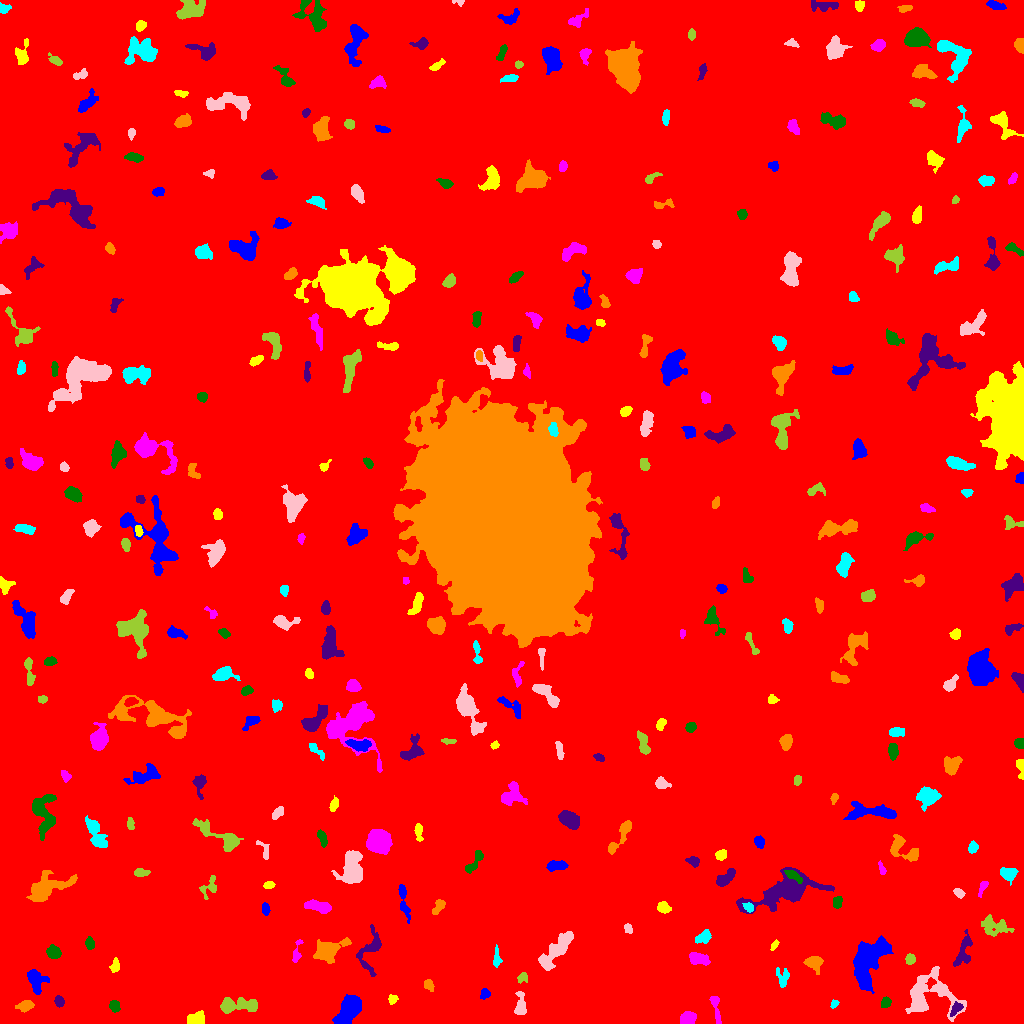

The data file committed next to this chart (first rows):
ID, X, Y, A, B, theta, total_flux, mu_max, mu_median, mu_mean, R_fwhm, R_e, R10, R90, x_start, x_end, y_start, y_end, area, greylevel
0, 511.9, 517.7, 303.2, 298.7, -0.0714, 2696829, 15.0, 2.0, 2.932, 108.7, 259.4, 98.42, 419.2, 0, 1023, 0, 1023, 919866, 2.932
1, 349.8, 15.49, 7.694, 4.138, 1.014, 5207, 29.0, 7.0, 9.265, 6.333, 6.257, 2.394, 10.88, 332, 361, 0, 29, 562, 15.27
2, 197.8, 4.857, 3.951, 2.989, 0.12, 453.0, 7.0, 2.0, 2.254, 4.029, 3.989, 1.493, 6.457, 187, 204, 0, 13, 201, 9.254
3, 687.1, 5.639, 3.781, 2.869, 0.3079, 460.0, 6.0, 2.0, 2.434, 5.323, 4.222, 1.596, 6.457, 680, 696, 0, 12, 189, 9.434
4, 114.4, 17.38, 2.871, 2.412, -1.15, 535.0, 8.0, 4.5, 4.612, 4.951, 3.432, 1.382, 5.232, 109, 120, 11, 23, 116, 10.61
5, 956.2, 14.89, 3.854, 2.005, 0.8985, 268.0, 6.0, 2.0, 2.215, 3.568, 3.192, 1.128, 5.293, 950, 963, 7, 22, 121, 12.21
6, 25.68, 17.9, 3.838, 2.38, 0.2209, 830.0, 11.0, 4.0, 5.155, 4.549, 3.742, 1.493, 5.997, 15, 34, 11, 23, 161, 11.16
7, 834.2, 19.61, 2.265, 1.705, 0.9834, 250.0, 7.0, 4.0, 4.167, 3.613, 2.523, 0.9772, 3.785, 830, 839, 15, 24, 60, 11.17
8, 521.1, 16.76, 5.654, 2.477, -1.529, 595.0, 10.0, 2.0, 2.874, 3.742, 3.7, 1.382, 6.408, 514, 526, 9, 32, 207, 9.874
9, 235.5, 18.04, 11.3, 3.441, 0.01824, 1993, 15.0, 3.0, 4.603, 5.293, 5.67, 2.111, 9.772, 220, 257, 10, 26, 433, 10.6
10, 97.45, 27.21, 2.732, 2.057, 0.3365, 164.0, 5.0, 1.0, 1.907, 3.09, 2.326, 0.9772, 3.785, 87, 102, 22, 31, 86, 8.907
11, 484.7, 29.31, 2.632, 2.286, 1.043, 268.0, 5.0, 3.0, 2.821, 4.107, 3.09, 1.262, 4.787, 480, 490, 24, 35, 95, 8.821
12, 392.5, 24.35, 2.099, 1.979, 0.9571, 237.0, 8.0, 3.0, 2.926, 3.038, 2.523, 0.9772, 4.068, 388, 398, 19, 29, 81, 9.926
13, 716.1, 14.38, 9.152, 1.803, -1.392, 654.0, 9.0, 3.0, 3.78, 4.222, 4.107, 1.596, 6.555, 709, 721, 0, 27, 173, 9.78
14, 885.7, 20.76, 2.68, 2.138, 1.038, 431.0, 9.0, 4.0, 4.267, 3.949, 3.141, 1.262, 4.72, 881, 891, 16, 27, 101, 11.27
15, 59.23, 21.8, 2.635, 2.17, -1.296, 418.0, 9.0, 4.0, 4.18, 3.7, 3.09, 1.128, 4.82, 54, 64, 16, 28, 100, 10.18
16, 429, 38.34, 3.219, 2.085, -0.9752, 350.0, 6.0, 3.0, 3.431, 4.82, 3.29, 1.262, 4.983, 424, 434, 32, 44, 102, 9.431
17, 782.7, 45.56, 5.014, 3.086, -1.463, 402.0, 5.0, 2.0, 2.31, 4.514, 4.184, 1.693, 6.457, 776, 789, 36, 56, 174, 9.31
18, 928.2, 28.21, 14.38, 11.36, 0.0006129, 3860, 9.0, 3.0, 3.624, 10.06, 9.95, 3.868, 15.93, 905, 966, 2, 57, 1065, 9.624
19, 522.6, 45.63, 2.729, 2.247, 0.5133, 228.0, 6.0, 2.0, 2.452, 3.656, 3.038, 1.128, 4.687, 517, 527, 40, 51, 93, 9.452
20, 249.7, 61.9, 8.719, 5.184, 0.4589, 1276, 9.0, 3.0, 3.075, 5.754, 6.103, 2.394, 9.558, 237, 270, 47, 73, 415, 10.07
21, 35.39, 43.46, 6.298, 3.895, -1.273, 1013, 9.0, 3.0, 3.216, 4.754, 5.382, 1.954, 8.575, 27, 49, 29, 54, 315, 11.22
22, 115.1, 58.33, 3.459, 1.677, 1.391, 189.0, 4.0, 1.0, 1.718, 3.909, 2.877, 1.128, 4.687, 109, 119, 51, 66, 110, 8.718
23, 698.8, 65.22, 5.776, 2.398, -0.3138, 406.0, 5.0, 2.0, 1.829, 4.754, 4.26, 1.596, 6.723, 689, 710, 58, 71, 222, 8.829
24, 53.2, 71.35, 3.236, 2.956, -0.4898, 836.0, 11.0, 5.0, 4.889, 4.652, 3.949, 1.596, 6.232, 46, 61, 65, 79, 171, 10.89
25, 370, 72.02, 11.51, 5.185, 1.262, 942.0, 6.0, 2.0, 2.259, 6.155, 5.944, 2.185, 10.05, 356, 381, 47, 99, 417, 9.259
26, 813.4, 60.26, 4.286, 3.138, -0.2449, 615.0, 7.0, 2.0, 2.808, 4.82, 4.068, 1.596, 6.699, 803, 823, 49, 67, 219, 9.808
27, 496.8, 64.67, 4.59, 1.525, -1.558, 437.0, 11.0, 3.0, 3.612, 2.877, 2.932, 1.128, 4.983, 493, 502, 56, 79, 121, 10.61
28, 556.5, 72.84, 12.29, 3.884, 0.8541, 2075, 11.0, 3.0, 3.584, 5.171, 7.378, 2.585, 11.89, 538, 573, 53, 92, 579, 9.584
29, 910.1, 63.68, 2.223, 2.112, 0.9617, 322.0, 8.0, 3.0, 3.253, 3.827, 2.764, 1.128, 4.37, 905, 915, 59, 70, 99, 11.25
30, 750.1, 56.4, 9.583, 3.174, 1.508, 720.0, 6.0, 2.0, 2.149, 6.103, 5.171, 2.034, 8.311, 743, 759, 40, 79, 335, 9.149
31, 868.3, 61.39, 14.66, 6.92, 1.199, 6721, 17.0, 6.0, 5.985, 9.167, 10.06, 3.785, 15.97, 853, 893, 30, 88, 1123, 11.98
32, 774.4, 78.34, 2.6, 1.304, 0.9648, 107.0, 4.0, 2.0, 1.672, 3.338, 2.257, 0.7979, 3.613, 770, 779, 73, 84, 64, 8.672
33, 296.8, 70.98, 6.957, 1.983, 1.344, 290.0, 4.0, 2.0, 2.266, 5.412, 3.656, 1.493, 5.557, 292, 303, 61, 84, 128, 8.266
34, 89.5, 79.92, 2.794, 1.926, -1.45, 192.0, 5.0, 2.0, 1.829, 3.385, 2.932, 1.128, 4.583, 85, 94, 74, 87, 105, 8.829
35, 963.4, 71.96, 9.645, 3.224, 1.291, 687.0, 6.0, 2.0, 2.231, 5.997, 5.382, 1.954, 8.463, 953, 972, 57, 94, 308, 9.231
36, 328.7, 73.46, 8.5, 4.799, 0.4223, 2616, 12.0, 5.0, 5.264, 8.019, 7.069, 2.706, 11.1, 313, 351, 60, 86, 497, 10.26
37, 703.4, 86.13, 4.231, 2.633, 0.5966, 521.0, 6.0, 3.0, 3.12, 5.781, 4.26, 1.693, 6.408, 695, 711, 80, 94, 167, 9.12
38, 628, 94.57, 2.256, 1.742, -1.094, 175.0, 6.0, 2.0, 2.303, 3.29, 2.523, 0.9772, 3.949, 624, 632, 90, 100, 76, 9.303
39, 994.5, 97.41, 7.852, 4.247, -0.2519, 1125, 7.0, 3.0, 3.024, 6.155, 6.18, 2.394, 9.772, 981, 1014, 87, 109, 372, 9.024
40, 139.2, 104.9, 14.1, 2.989, 0.06063, 1289, 7.0, 3.0, 2.93, 6.84, 6.333, 2.459, 9.966, 111, 160, 98, 114, 440, 9.93
41, 265.4, 114.5, 3.032, 1.796, -1.447, 299.0, 6.0, 3.0, 3.25, 4.26, 3.038, 1.128, 4.754, 262, 270, 108, 121, 92, 9.25
42, 663.4, 115.7, 3.001, 2.451, -0.4632, 455.0, 7.0, 3.0, 3.346, 4.514, 3.478, 1.382, 5.382, 657, 671, 110, 122, 136, 10.35
43, 316.8, 117.4, 6.788, 2.361, -0.2325, 872.0, 10.0, 3.0, 3.291, 4.754, 4.951, 1.784, 7.674, 304, 331, 110, 124, 265, 10.29
44, 837.5, 121.8, 2.876, 2.18, 1.168, 253.0, 5.0, 2.0, 2.343, 3.868, 3.192, 1.262, 4.918, 833, 842, 115, 127, 108, 11.34
45, 782.6, 132.4, 19.37, 6.849, 0.3412, 4998, 14.0, 3.0, 3.836, 7.506, 10.25, 3.568, 17.41, 736, 834, 110, 156, 1303, 9.836
46, 438.6, 116.8, 4.519, 2.138, 0.9603, 248.0, 5.0, 2.0, 1.81, 2.821, 3.785, 1.262, 5.754, 432, 445, 109, 124, 137, 8.81
47, 748.9, 115.7, 2.492, 1.982, -0.8001, 313.0, 9.0, 3.0, 3.557, 3.141, 2.646, 0.9772, 4.334, 742, 753, 111, 121, 88, 13.56
48, 958.6, 130.6, 2.651, 1.821, -0.6804, 246.0, 6.0, 3.0, 2.733, 3.868, 2.821, 1.128, 4.442, 953, 965, 125, 135, 90, 10.73
49, 209, 136.2, 6.137, 3.673, 0.9882, 373.0, 5.0, 2.0, 2.016, 3.827, 4.406, 1.596, 6.817, 199, 216, 124, 148, 185, 8.016
50, 494.4, 111.7, 10.67, 6.623, 0.935, 4743, 12.0, 4.0, 4.84, 10.87, 9.525, 3.785, 15.2, 479, 516, 91, 139, 980, 10.84
51, 402.8, 125.1, 9.874, 1.811, -1.405, 456.0, 7.0, 2.0, 1.983, 3.568, 3.909, 1.382, 6.604, 398, 410, 100, 139, 230, 8.983
52, 268.8, 138.1, 2.639, 1.607, 0.1119, 241.0, 6.0, 3.0, 3.051, 3.785, 2.646, 1.128, 4.068, 263, 275, 135, 142, 79, 10.05
53, 983, 136.7, 3.431, 1.401, 1.097, 135.0, 5.0, 1.0, 1.35, 2.394, 2.523, 0.9772, 4.26, 978, 988, 126, 142, 100, 10.35
54, 792.7, 148.2, 5.291, 1.924, -0.5678, 369.0, 5.0, 2.0, 2.562, 4.583, 3.909, 1.493, 5.997, 784, 802, 140, 153, 144, 14.56
55, 725.7, 146.2, 6.546, 2.456, 0.6764, 533.0, 6.0, 2.0, 2.401, 5.726, 4.37, 1.693, 6.887, 716, 735, 137, 155, 222, 9.401
56, 45.94, 134.9, 10.97, 5.28, 0.4129, 2776, 11.0, 3.0, 4.012, 7.378, 7.59, 2.877, 12.77, 26, 77, 122, 153, 692, 10.01
57, 1008, 149.9, 3.762, 3.017, -0.2138, 989.0, 14.0, 5.0, 4.97, 4.618, 4.184, 1.596, 6.604, 1000, 1018, 138, 156, 199, 10.97
58, 351.7, 155.5, 8.992, 5.076, 1.472, 2907, 13.0, 4.0, 4.674, 7.114, 7.756, 3.09, 12.03, 331, 362, 140, 173, 622, 10.67
59, 140.8, 150.9, 3.284, 1.904, 0.09489, 314.0, 6.0, 2.0, 2.754, 4.184, 3.038, 1.262, 4.853, 134, 150, 147, 155, 114, 9.754
... 293 more rows
